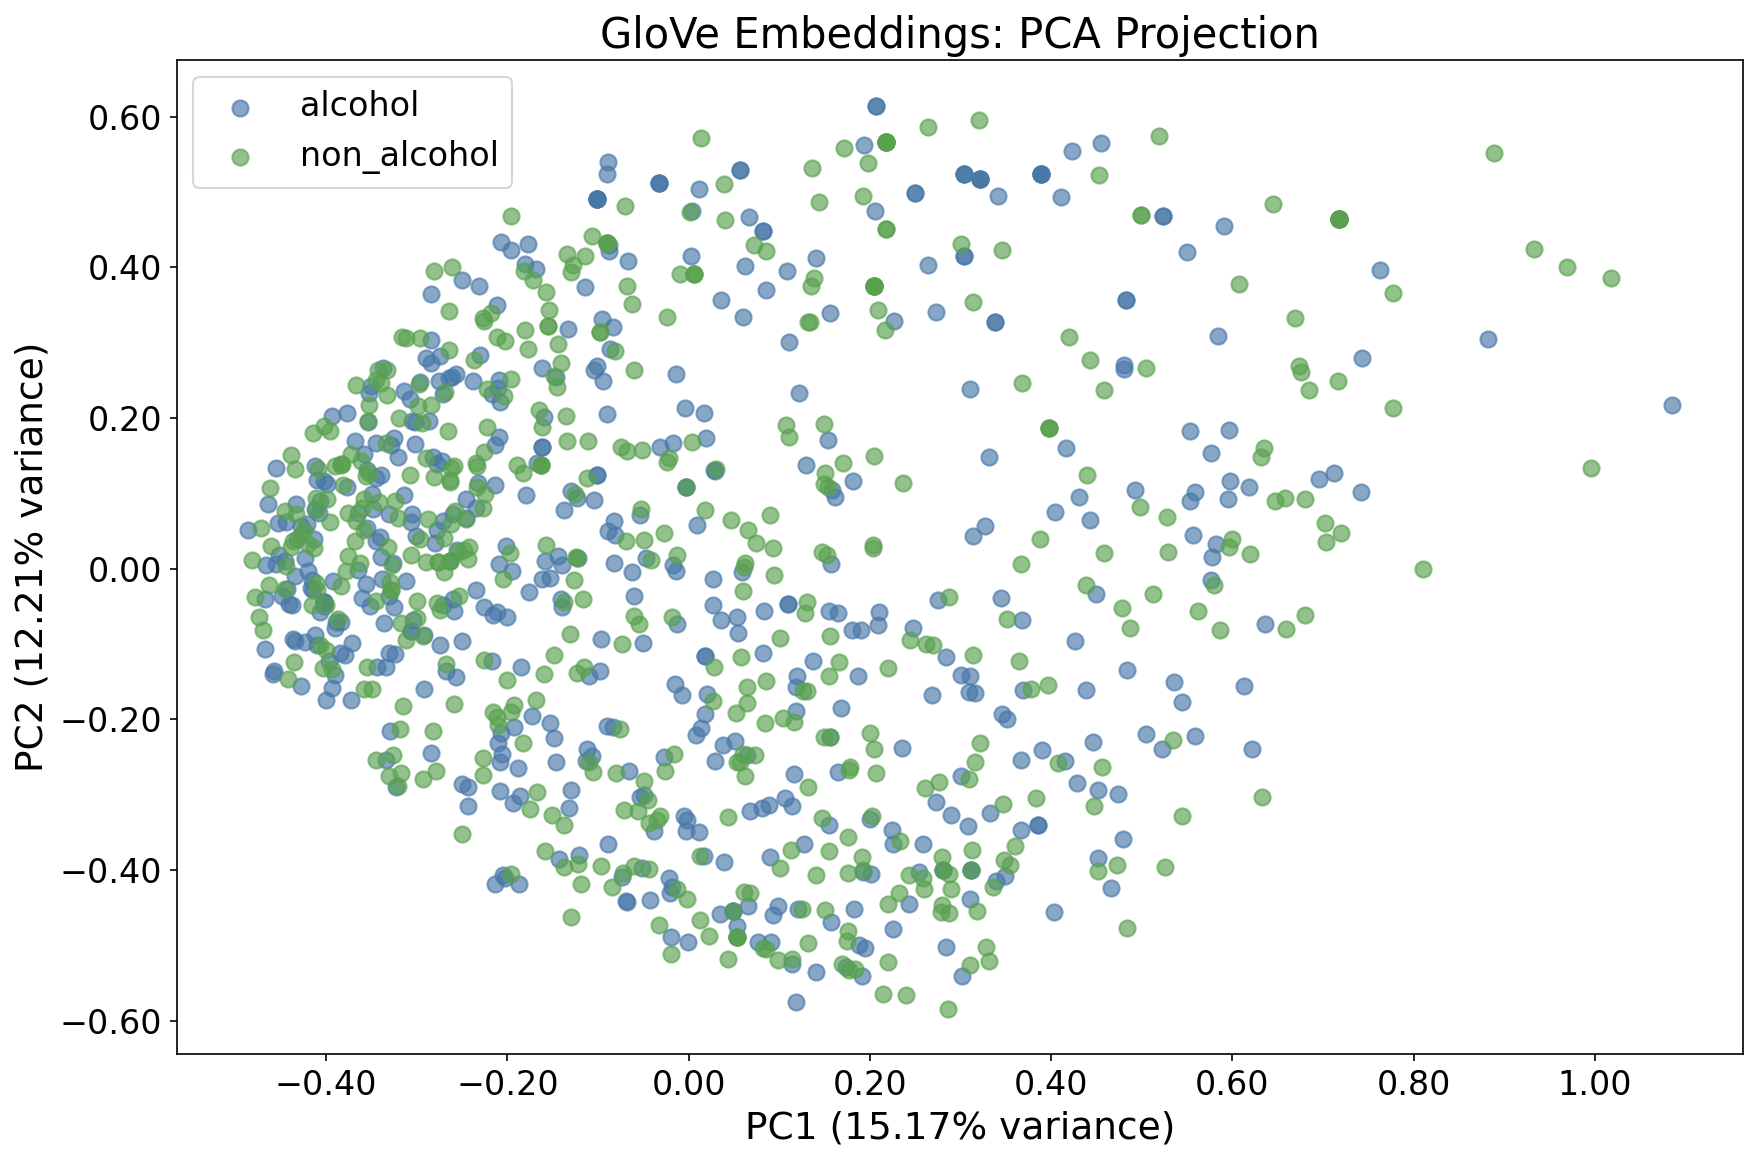

Source data for this figure (header and first rows):
embedding_row, file_name, image_path, label, extracted_text, cleaned_text, has_text, split, token_count, matched_token_count, unknown_token_count, coverage_percent, vector_norm, pc1, pc2
0, 0000a.jpg, /home/devcontainers/photo-text-alcohol-c…, alcohol, pontmisslmitededitionnightlifebourboneve…, pont miss lmited edition nightlife bourb…, True, test, 7, 6, 1, 85.71, 1, -0.08214, 0.06258
1, 0001a.jpg, /home/devcontainers/photo-text-alcohol-c…, alcohol, Mo Damais, mo damais, True, train, 2, 1, 1, 50.0, 1.0, 0.4833, -0.134
2, 0003a.jpg, /home/devcontainers/photo-text-alcohol-c…, alcohol, Wed 659 @01 Mou bpaied Iager unuedd, wed 659 @01 mou bpaied lager unuedd, True, train, 7, 5, 2, 71.43, 1.0, 0.5533, 0.08955
3, 0004a.jpg, /home/devcontainers/photo-text-alcohol-c…, alcohol, aed QHAMAVAWAX 'DMAV, aed qhamavawax 'dmav, True, train, 3, 1, 2, 33.33, 1.0, 0.6185, 0.1088
4, 0005a.jpg, /home/devcontainers/photo-text-alcohol-c…, alcohol, Douftmisslimited editionlited editiom po…, douftmisslimited editionlited editiom po…, True, test, 5, 2, 3, 40.0, 1.0, -0.1013, 0.1246
5, 0006a.jpg, /home/devcontainers/photo-text-alcohol-c…, alcohol, Tevent nSenve budwelser-favoR;, tevent nsenve budweiser-favor;, True, train, 4, 2, 2, 50.0, 1.0, -0.004219, 0.2129
6, 0007a.jpg, /home/devcontainers/photo-text-alcohol-c…, alcohol, Try taste lager, try taste lager, True, test, 3, 3, 0, 100.0, 1, -0.2499, 0.3824
7, 0008a.jpg, /home/devcontainers/photo-text-alcohol-c…, alcohol, ont miss event taste specal port, ont miss event taste specal port, True, test, 6, 5, 1, 83.33, 1.0, -0.2345, -0.02818
8, 0009a.jpg, /home/devcontainers/photo-text-alcohol-c…, alcohol, Get eadyfor smoothwhbhoypaty, get eadyfor smoothwhbhoypaty, True, test, 3, 1, 2, 33.33, 1, -0.4024, -0.04429
9, 0010a.jpg, /home/devcontainers/photo-text-alcohol-c…, alcohol, Don t miss LRZD HUW chArnaCaE gheck, don t miss lrzd huw charnacae gheck, True, train, 7, 4, 3, 57.14, 1, 0.06461, -0.2478
10, 0011a.jpg, /home/devcontainers/photo-text-alcohol-c…, alcohol, Don't partytequila miss party, don't partytequila miss party, True, train, 4, 2, 2, 50.0, 1, -0.1853, -0.1308
11, 0012a.jpg, /home/devcontainers/photo-text-alcohol-c…, alcohol, MMPORTED RUM, mmported rum, True, test, 2, 1, 1, 50.0, 1.0, 0.3042, 0.5235
12, 0013a.jpg, /home/devcontainers/photo-text-alcohol-c…, alcohol, Try nightlif3 taste gin, try nightlife taste gin, True, train, 4, 4, 0, 100.0, 1, -0.2074, 0.4338
13, 0015a.jpg, /home/devcontainers/photo-text-alcohol-c…, alcohol, jack daniels nightlife, jack daniels nightlife, True, test, 3, 3, 0, 100.0, 1.0, 0.02802, 0.1312
14, 0016a.jpg, /home/devcontainers/photo-text-alcohol-c…, alcohol, chardonnay premlum, chardonnay premium, True, train, 2, 2, 0, 100.0, 1, 0.06173, 0.4019
15, 0017a.jpg, /home/devcontainers/photo-text-alcohol-c…, alcohol, 2 Get ready for nuat check rum pecial:, 2 get ready for nuat check rum pecial:, True, train, 8, 6, 2, 75.0, 1.0, -0.3967, -0.1223
16, 0018a.jpg, /home/devcontainers/photo-text-alcohol-c…, alcohol, @Tan Try event imported lager premium, @tan try event imported lager premium, True, train, 6, 6, 0, 100.0, 1.0, -0.2718, 0.1424
17, 0019a.jpg, /home/devcontainers/photo-text-alcohol-c…, alcohol, special Iag3r/ Try bar, special iag3r/ try bar, True, train, 6, 6, 0, 100.0, 1.0, -0.2077, -0.2952
18, 0020a.jpg, /home/devcontainers/photo-text-alcohol-c…, alcohol, Don't miss event Whiskey check, don't miss event whiskey check, True, test, 5, 4, 1, 80.0, 1, -0.3451, 0.03677
19, 0021a.jpg, /home/devcontainers/photo-text-alcohol-c…, alcohol, gni, gni, True, test, 1, 1, 0, 100.0, 1, 0.5532, 0.182
20, 0022a.jpg, /home/devcontainers/photo-text-alcohol-c…, alcohol, {Get ready for event limited edition gin, {get ready for event limited edition gin, True, train, 7, 7, 0, 100.0, 1.0, -0.4125, -0.08884
21, 0023a.jpg, /home/devcontainers/photo-text-alcohol-c…, alcohol, Try importe jaCk Htaug 1 ELin Esnal dani…, try importe jack htaug 1 elin esnal dani…, True, train, 11, 8, 3, 72.73, 1.0, -0.03833, -0.3488
22, 0024a.jpg, /home/devcontainers/photo-text-alcohol-c…, alcohol, 2remnsb sbelwovbl} eiesJVl, 2remnsb sbelwovbl} eiesjvl, True, train, 4, 1, 3, 25.0, 1, 0.04866, -0.455
25, 0027a.jpg, /home/devcontainers/photo-text-alcohol-c…, alcohol, explore beer Don't miss menu, explore beer don't miss menu, True, train, 5, 4, 1, 80.0, 1, -0.3368, 0.2668
27, 0029a.jpg, /home/devcontainers/photo-text-alcohol-c…, alcohol, Try flavor gin, try flavor gin, True, train, 3, 3, 0, 100.0, 1.0, -0.1804, 0.4044
28, 0030a.jpg, /home/devcontainers/photo-text-alcohol-c…, alcohol, Get ready for event party jack daniels, get ready for event party jack daniels, True, test, 7, 7, 0, 100.0, 1.0, -0.4, -0.175
29, 0031a.jpg, /home/devcontainers/photo-text-alcohol-c…, alcohol, Get reacy for prem um special buil, get ready for prem um special buil, True, train, 7, 7, 0, 100.0, 1, -0.3304, -0.1115
31, 0033a.jpg, /home/devcontainers/photo-text-alcohol-c…, alcohol, Wmlerthu (Shalmhausen , 'Flughalen , [xh…, wmlerthu (shalmhausen , 'flughalen , [xh…, True, train, 12, 6, 6, 50.0, 1.0, 0.5587, 0.1012
32, 0034a.jpg, /home/devcontainers/photo-text-alcohol-c…, alcohol, Done miss Lauuepedl Imperted, done miss lauuepedl imperted, True, train, 4, 2, 2, 50.0, 1.0, -0.2916, -0.08833
33, 0035a.jpg, /home/devcontainers/photo-text-alcohol-c…, alcohol, Get rcady for premium check chardonnay i…, get ready for premium check chardonnay i…, True, train, 7, 7, 0, 100.0, 1.0, -0.4333, 0.08605
34, 0036a.jpg, /home/devcontainers/photo-text-alcohol-c…, alcohol, edition Teme flaver our3g Che ck, edition teme flaver our3g che ck, True, train, 8, 7, 1, 87.5, 1, 0.06781, -0.3217
35, 0037a.jpg, /home/devcontainers/photo-text-alcohol-c…, alcohol, Caetro 33 Stan Carc Re7unt budugiSer, caetro 33 stan carc re7unt budugiser, True, train, 8, 5, 3, 62.5, 1, -0.0004095, -0.4957
36, 0039a.jpg, /home/devcontainers/photo-text-alcohol-c…, alcohol, Try ' tport ev en Toshiki Matsuya Nike J…, try ' tport ev en toshiki matsuya nike j…, True, test, 15, 11, 4, 73.33, 1.0, -0.01502, -0.1534
37, 0040a.jpg, /home/devcontainers/photo-text-alcohol-c…, alcohol, Dont Mss hightlfe absolut bREw, dont mss hightlfe absolut brew, True, train, 5, 4, 1, 80.0, 1, 0.4104, 0.4931
38, 0041a.jpg, /home/devcontainers/photo-text-alcohol-c…, alcohol, JJONNNIE WRLKCR   KE NOW, jjonnnie wrlkcr ke now, True, test, 4, 2, 2, 50.0, 1.0, -0.007452, -0.1685
39, 0042a.jpg, /home/devcontainers/photo-text-alcohol-c…, alcohol, wille, wille, True, train, 1, 1, 0, 100.0, 1.0, 0.8817, 0.3042
41, 0044a.jpg, /home/devcontainers/photo-text-alcohol-c…, alcohol, Try reserve Inlted johuhiel edhtion walk…, try reserve inlted johuhiel edhtion walk…, True, test, 6, 3, 3, 50.0, 1.0, -0.3245, -0.1137
42, 0045a.jpg, /home/devcontainers/photo-text-alcohol-c…, alcohol, me nu party chard onnay, me nu party chard onnay, True, train, 5, 4, 1, 80.0, 1.0, -0.01323, -0.07426
43, 0046a.jpg, /home/devcontainers/photo-text-alcohol-c…, alcohol, jack daniels, jack daniels, True, test, 2, 2, 0, 100.0, 1.0, 0.1095, -0.04684
44, 0047a.jpg, /home/devcontainers/photo-text-alcohol-c…, alcohol, Try nightlife We hiskey brew, try nightlife we hiskey brew, True, train, 5, 5, 0, 100.0, 1, -0.2571, 0.2582
45, 0048a.jpg, /home/devcontainers/photo-text-alcohol-c…, alcohol, Checkoubpartyexplore vodka, check oub party explore vodka, True, train, 5, 5, 0, 100.0, 1, -0.2821, 0.1479
46, 0049a.jpg, /home/devcontainers/photo-text-alcohol-c…, alcohol, cocktail, cocktail, True, test, 1, 1, 0, 100.0, 1.0, 0.08157, 0.4478
47, 0050a.jpg, /home/devcontainers/photo-text-alcohol-c…, alcohol, Try Ispecial absolut discount, try ispecial absolut discount, True, train, 4, 3, 1, 75.0, 1.0, -0.2087, 0.2496
48, 0052a.jpg, /home/devcontainers/photo-text-alcohol-c…, alcohol, 0 bourBoN smooth, 0 bourbon smooth, True, train, 3, 3, 0, 100.0, 1.0, 0.1368, -0.1232
49, 0054a.jpg, /home/devcontainers/photo-text-alcohol-c…, alcohol, h eine k en, h eine k en, True, train, 4, 4, 0, 100.0, 1.0, 0.4517, -0.3843
51, 0056a.jpg, /home/devcontainers/photo-text-alcohol-c…, alcohol, beer flaVoR, beer flavor, True, train, 2, 2, 0, 100.0, 1.0, -0.08878, 0.5399
53, 0058a.jpg, /home/devcontainers/photo-text-alcohol-c…, alcohol, Check lout specialbudweiser special, check lout specialbudweiser special, True, test, 4, 3, 1, 75.0, 1.0, -0.3062, 0.06138
54, 0059a.jpg, /home/devcontainers/photo-text-alcohol-c…, alcohol, UeoF port check, ueof port check, True, train, 3, 2, 1, 66.67, 1.0, -0.2259, -0.05068
55, 0060a.jpg, /home/devcontainers/photo-text-alcohol-c…, alcohol, limited euicion discoung prandy = Gei re…, limited euicion discoung prandy = gel re…, True, train, 9, 6, 3, 66.67, 1, -0.2117, -0.05831
56, 0061a.jpg, /home/devcontainers/photo-text-alcohol-c…, alcohol, UT af] Fe grab Now (pOrt, ut af] fe grab now (port, True, train, 6, 6, 0, 100.0, 1.0, -0.08974, -0.2087
57, 0062a.jpg, /home/devcontainers/photo-text-alcohol-c…, alcohol, reservE cocktAil Dontt miss SPeclali, reserve cocktail don't miss speclali, True, test, 5, 3, 2, 60.0, 1.0, -0.2711, 0.06318
58, 0063a.jpg, /home/devcontainers/photo-text-alcohol-c…, alcohol, nighulife [ pOrt Get ready fol 'party[, nighulife [ port get ready fol 'party[, True, train, 6, 5, 1, 83.33, 1.0, -0.334, -0.131
59, 0064a.jpg, /home/devcontainers/photo-text-alcohol-c…, alcohol, Get re On Shecial offer wine imporied ar…, get re on shecial offer wine imporied ar…, True, train, 10, 7, 3, 70.0, 1.0, -0.4675, -0.041
61, 0066a.jpg, /home/devcontainers/photo-text-alcohol-c…, alcohol, 74gl 4 d Jocts celebrationilawrbee Get r…, 74gl 4 d jocts celebrationilawrbee get r…, True, test, 10, 7, 3, 70.0, 1, -0.205, -0.4073
62, 0067a.jpg, /home/devcontainers/photo-text-alcohol-c…, alcohol, Try Special ab, try special ab, True, train, 3, 3, 0, 100.0, 1.0, -0.1929, -0.2105
63, 0068a.jpg, /home/devcontainers/photo-text-alcohol-c…, alcohol, 1 " 3 2 Fe, 1 " 3 2 fe, True, train, 4, 4, 0, 100.0, 1.0, 0.06506, -0.448
64, 0070a.jpg, /home/devcontainers/photo-text-alcohol-c…, alcohol, pon: sooth [ wine eed t row Donte Miss[, pon: sooth [ wine eed t row donte miss[, True, train, 8, 8, 0, 100.0, 1.0, 0.1578, 0.1041
65, 0071a.jpg, /home/devcontainers/photo-text-alcohol-c…, alcohol, Don'€ miss m39 absoluT" 70, don'€ miss m39 absolut" 70, True, train, 6, 6, 0, 100.0, 1.0, -0.004613, -0.3291
66, 0072a.jpg, /home/devcontainers/photo-text-alcohol-c…, alcohol, Kcody Fot Iaste Qu 8 0, kcody fot iaste qu 8 0, True, train, 6, 4, 2, 66.67, 1.0, 0.4028, -0.4561
67, 0073a.jpg, /home/devcontainers/photo-text-alcohol-c…, alcohol, Check out limited edition smirnoff, check out limited edition smirnoff, True, train, 5, 5, 0, 100.0, 1.0, -0.36, -0.03961
... 962 more rows
